Photos from the image-classification dataset "imagesdata - Copy" in the GitHub repository yashmane0/KidsLearningML. Its 5 classes are: apple, daisy, rose, sunflower, tulip.

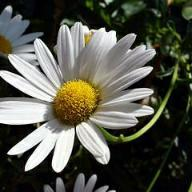
Label: daisy

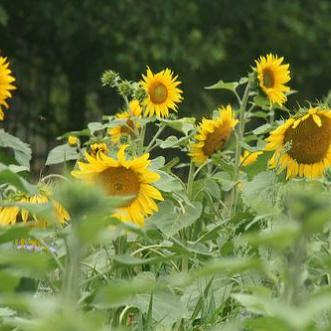
Label: sunflower

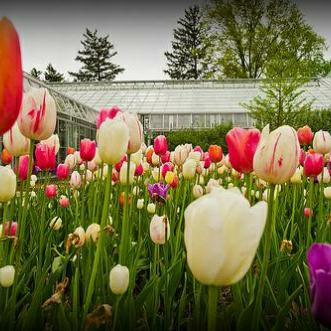
Label: tulip

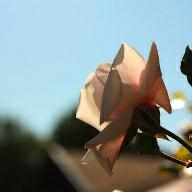
Label: rose

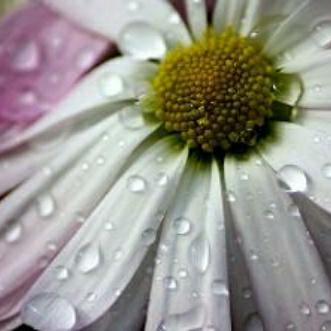
Label: daisy

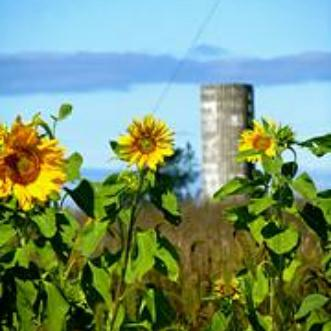
Label: sunflower
